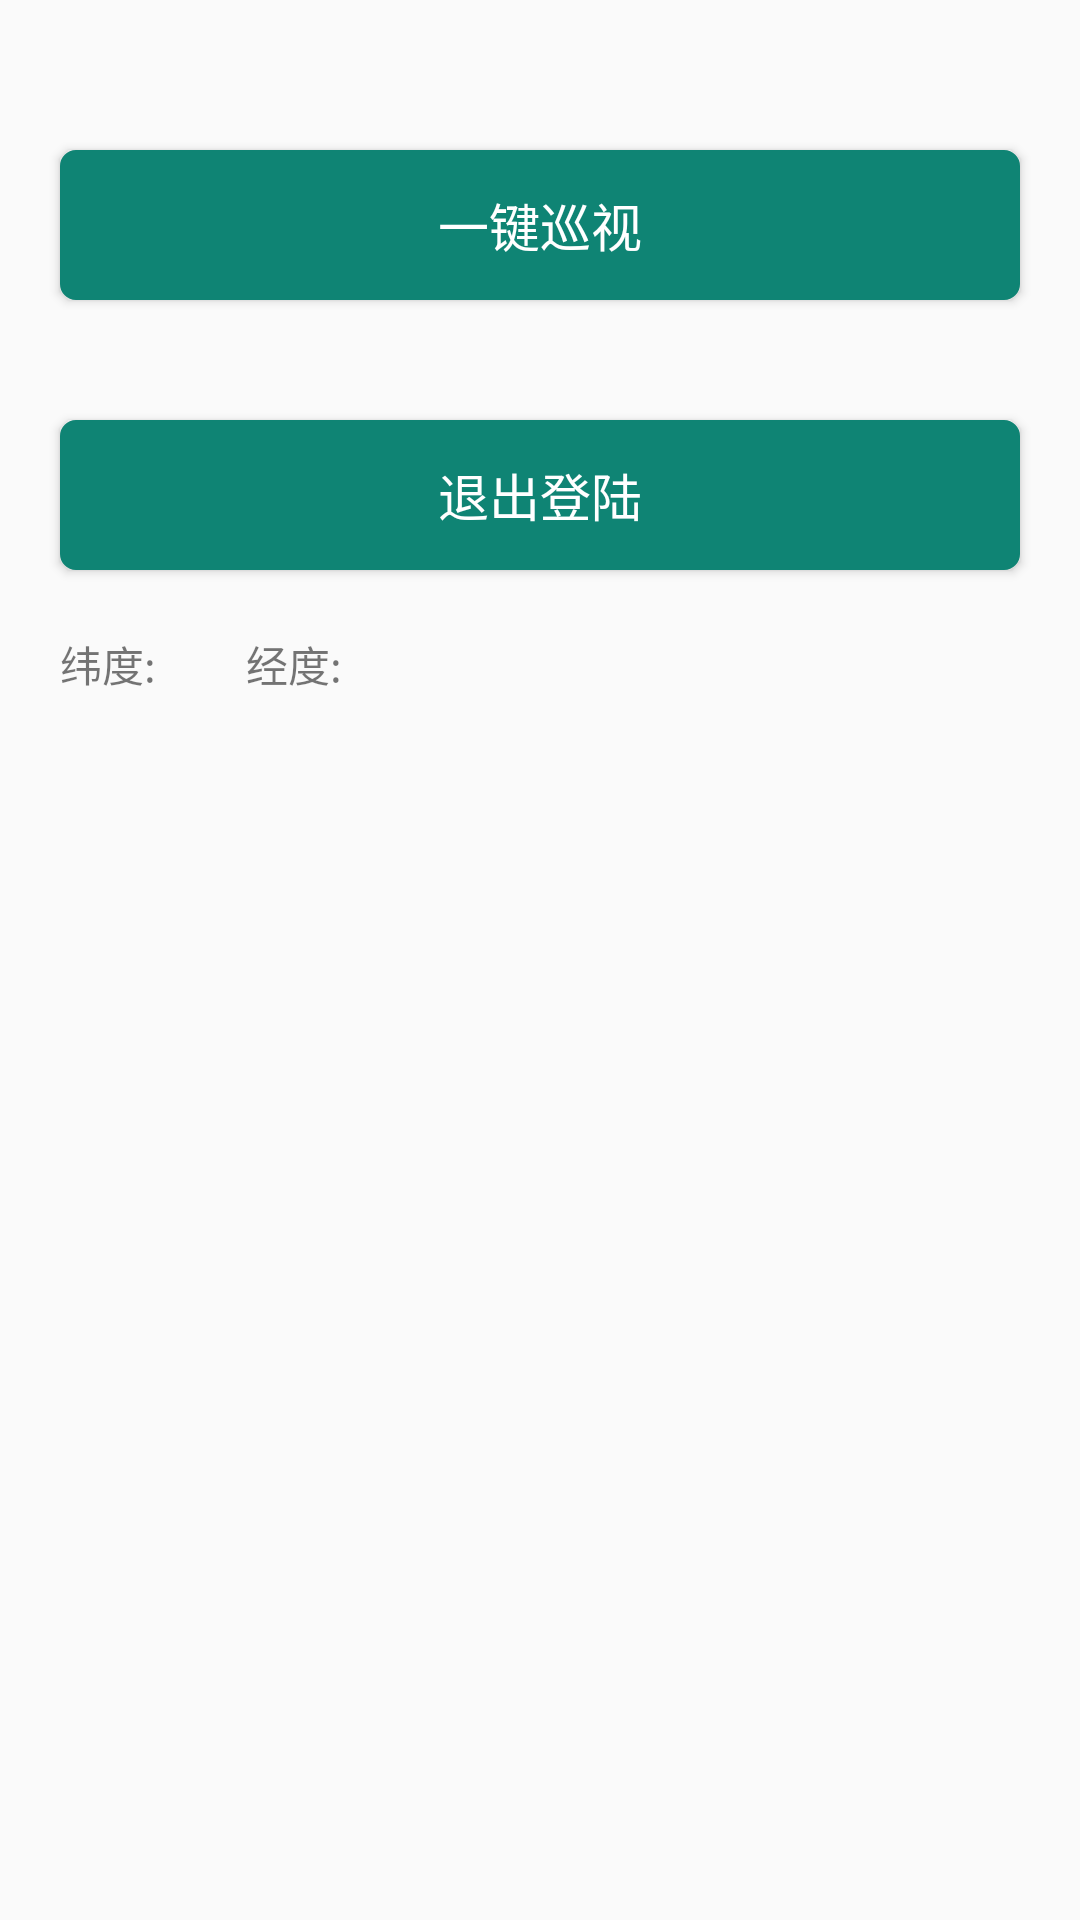

Reconstruct the res/layout file that produces this screen, plus the resources it refers to.
<!-- AndroidManifest.xml: application theme AppTheme -->
<!-- res/layout/activity_home_page.xml -->
<?xml version="1.0" encoding="utf-8"?>
<android.support.constraint.ConstraintLayout xmlns:android="http://schemas.android.com/apk/res/android"
    xmlns:app="http://schemas.android.com/apk/res-auto"
    xmlns:tools="http://schemas.android.com/tools"
    android:layout_width="match_parent"
    android:layout_height="match_parent"
    tools:context=".HomePageActivity">

    <android.support.v7.widget.RecyclerView
        android:id="@+id/home_grid_view"
        android:layout_width="0dp"
        android:layout_height="wrap_content"
        android:layout_marginTop="20dp"
        android:dividerHeight="1dp"
        app:layout_constraintEnd_toEndOf="parent"
        app:layout_constraintStart_toStartOf="parent"
        app:layout_constraintTop_toTopOf="parent" />


    <Button
        android:id="@+id/btn_exit_login"
        style="?android:textAppearanceSmall"
        android:layout_width="0dp"
        android:layout_height="50dp"
        android:layout_marginEnd="20dp"
        android:layout_marginStart="20dp"
        android:layout_marginTop="40dp"
        android:background="@drawable/button_green_small_corner"
        android:text="@string/exit_login"
        android:textAllCaps="false"
        android:textColor="#ffffff"
        android:textSize="17sp"
        app:layout_constraintEnd_toEndOf="parent"
        app:layout_constraintHorizontal_bias="0.0"
        app:layout_constraintStart_toStartOf="parent"
        app:layout_constraintTop_toBottomOf="@+id/upload_partol_btn" />

    <Button
        android:id="@+id/upload_partol_btn"
        style="?android:textAppearanceSmall"
        android:layout_width="0dp"
        android:layout_height="50dp"
        android:layout_marginEnd="20dp"
        android:layout_marginStart="20dp"
        android:layout_marginTop="30dp"
        android:background="@drawable/button_green_small_corner"
        android:text="@string/string_uploadpatrol"
        android:textAllCaps="false"
        android:textColor="#ffffff"
        android:textSize="17sp"
        app:layout_constraintEnd_toEndOf="parent"
        app:layout_constraintHorizontal_bias="1.0"
        app:layout_constraintStart_toStartOf="parent"
        app:layout_constraintTop_toBottomOf="@+id/home_grid_view" />

    <TextView
        android:id="@+id/textView2"
        android:layout_width="wrap_content"
        android:layout_height="wrap_content"
        android:layout_marginStart="20dp"
        android:layout_marginTop="21dp"
        android:text="纬度:"
        app:layout_constraintStart_toStartOf="parent"
        app:layout_constraintTop_toBottomOf="@+id/btn_exit_login" />

    <TextView
        android:id="@+id/textView3"
        android:layout_width="wrap_content"
        android:layout_height="wrap_content"
        android:layout_marginStart="20dp"
        android:layout_marginTop="21dp"
        android:text="经度:"
        app:layout_constraintStart_toEndOf="@+id/tx_lat"
        app:layout_constraintTop_toBottomOf="@+id/btn_exit_login" />

    <TextView
        android:id="@+id/tx_lat"
        android:layout_width="wrap_content"
        android:layout_height="wrap_content"
        android:layout_marginStart="10dp"
        android:layout_marginTop="21dp"
        app:layout_constraintStart_toEndOf="@+id/textView2"
        app:layout_constraintTop_toBottomOf="@+id/btn_exit_login" />

    <TextView
        android:id="@+id/tx_long"
        android:layout_width="wrap_content"
        android:layout_height="wrap_content"
        android:layout_marginStart="10dp"
        android:layout_marginTop="21dp"
        app:layout_constraintStart_toEndOf="@+id/textView3"
        app:layout_constraintTop_toBottomOf="@+id/btn_exit_login" />


</android.support.constraint.ConstraintLayout>
<!-- resources referenced by this layout -->
<resources>
  <!-- drawable button_green_small_corner (drawable) -->
  <?xml version="1.0" encoding="utf-8"?>
  
  
  <selector xmlns:android="http://schemas.android.com/apk/res/android">
      <item android:state_enabled="true" android:drawable="@drawable/button_shape_green_small_nor" />
      <item android:state_pressed="true" android:drawable="@drawable/button_shape_green_small_nor" />
      <item android:drawable="@drawable/button_shape_green_small_nor" />
  </selector>
  <string name="exit_login">退出登陆</string>
  <string name="string_uploadpatrol">一键巡视</string>
  <style name="AppTheme" parent="Theme.AppCompat.Light.DarkActionBar">
          
          <item name="colorPrimary">@color/appGreenColor</item>
          <item name="colorPrimaryDark">@color/appGreenColor</item>
          <item name="colorAccent">@color/appGreenColor</item>
          <item name="android:textAllCaps">false</item>
          <item name="actionMenuTextAppearance">@style/MenuItemTextAppearance</item>
      </style>
  <!-- drawable button_shape_green_small_nor (drawable) -->
  <?xml version="1.0" encoding="utf-8"?>
  
  <shape xmlns:android="http://schemas.android.com/apk/res/android">
  <corners android:radius="5dp" />
  <solid android:color="#0F8474" />
  <stroke
      android:width="0.5dp"
      android:color="#0F8474" />
  </shape>
  <color name="appGreenColor">#0d8273</color>
  <style name="MenuItemTextAppearance" parent="@style/TextAppearance.AppCompat.Widget.ActionBar.Menu">
          <item name="textAllCaps">false</item>
      </style>
</resources>
